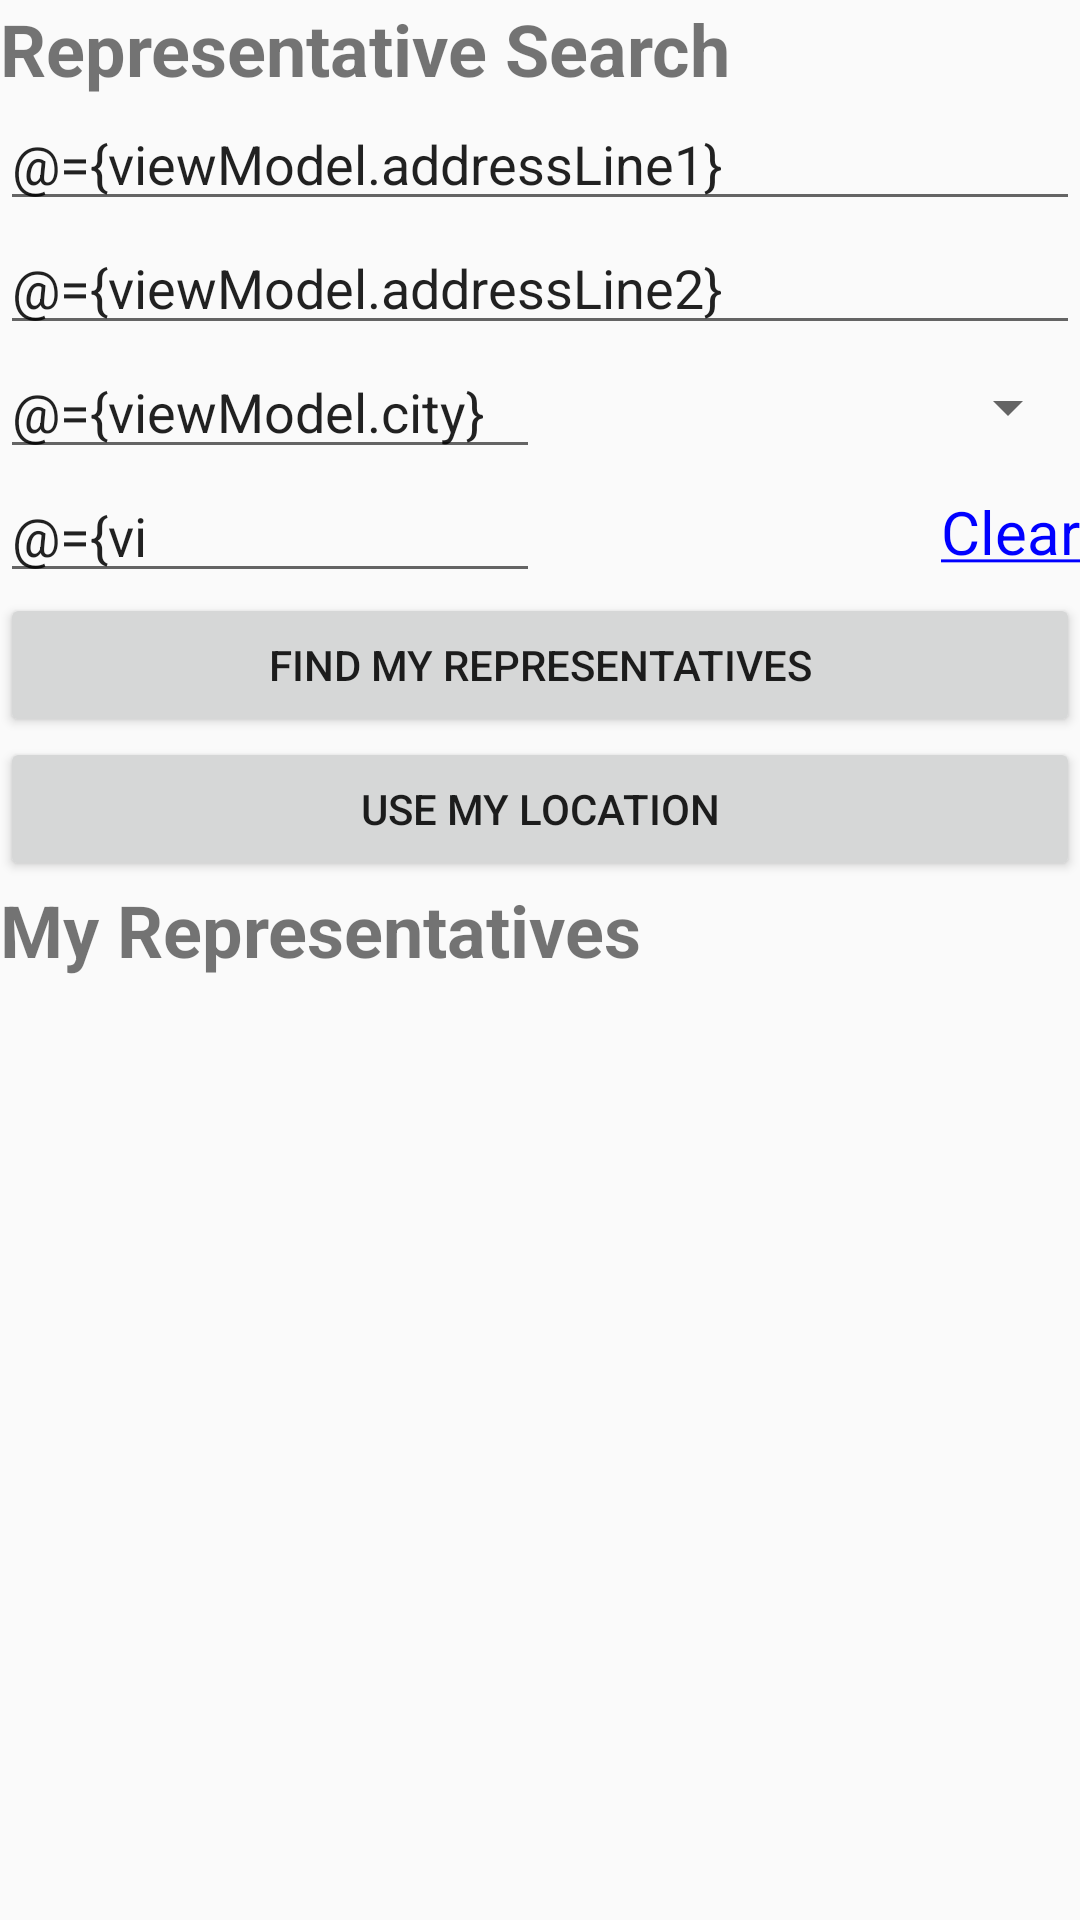

Android layout source for this screen:
<!-- AndroidManifest.xml: application theme AppTheme -->
<!-- res/layout/fragment_representative.xml -->
<?xml version="1.0" encoding="utf-8"?>
<layout xmlns:android="http://schemas.android.com/apk/res/android"
    xmlns:app="http://schemas.android.com/apk/res-auto"
    xmlns:motion="http://schemas.android.com/tools"
    xmlns:tools="http://schemas.android.com/tools">

    <data>
        <variable
            name="viewModel"
            type="com.example.android.politicalpreparedness.representative.RepresentativeViewModel" />
    </data>

            <androidx.constraintlayout.motion.widget.MotionLayout
                android:id="@+id/motinLayout"
                android:layout_width="match_parent"
                android:layout_height="match_parent"
                android:minHeight="30dp"
                android:saveEnabled="true"
                app:layoutDescription="@xml/fragment_representative_scene"
                app:layout_scrollFlags="scroll|enterAlways|snap|exitUntilCollapsed">

                <TextView
                    android:id="@+id/search_title"
                    style="@style/title_style"
                    android:layout_width="wrap_content"
                    android:layout_height="wrap_content"
                    android:text="@string/representative_search"
                    app:layout_constraintStart_toStartOf="parent"
                    app:layout_constraintTop_toTopOf="parent" />

                <EditText
                    android:id="@+id/address_line_1"
                    android:layout_width="match_parent"
                    android:layout_height="wrap_content"
                    android:autofillHints=".AUTOFILL_HINT_POSTAL_ADDRESS"
                    android:hint="@string/address_line_1"
                    android:inputType="textPostalAddress"
                    android:text="@={viewModel.addressLine1}"
                    app:layout_constraintStart_toStartOf="parent"
                    app:layout_constraintTop_toBottomOf="@id/search_title"
                    tools:text="Address Line 1" />

                <EditText
                    android:id="@+id/address_line_2"
                    android:layout_width="match_parent"
                    android:layout_height="0dp"
                    android:autofillHints=".AUTOFILL_HINT_POSTAL_ADDRESS_APT_NUMBER"
                    android:hint="@string/address_line_2"
                    android:inputType="textPostalAddress"
                    android:text="@={viewModel.addressLine2}"
                    app:layout_constraintStart_toStartOf="parent"
                    app:layout_constraintTop_toBottomOf="@id/address_line_1"
                    tools:text="Address Line 2" />

                <EditText
                    android:id="@+id/city"
                    android:layout_width="0dp"
                    android:layout_height="wrap_content"
                    android:autofillHints=".AUTOFILL_HINT_POSTAL_ADDRESS_LOCALITY"
                    android:hint="@string/city"
                    android:inputType="textPostalAddress"
                    android:text="@={viewModel.city}"
                    app:layout_constraintEnd_toStartOf="@id/state"
                    app:layout_constraintStart_toStartOf="parent"
                    app:layout_constraintTop_toBottomOf="@id/address_line_2"
                    tools:text="City" />

                <Spinner
                    android:id="@+id/state"
                    stateValue="@{viewModel.state}"
                    android:layout_width="0dp"
                    android:layout_height="0dp"
                    android:autofillHints=".AUTOFILL_HINT_POSTAL_ADDRESS_REGION"
                    android:entries="@array/states"
                    android:hint="@string/state"
                    android:inputType="textPostalAddress"
                    app:layout_constraintBottom_toBottomOf="@id/city"
                    app:layout_constraintEnd_toEndOf="parent"
                    app:layout_constraintStart_toEndOf="@id/city"
                    app:layout_constraintTop_toTopOf="@id/city" />

                <EditText
                    android:id="@+id/zip"
                    android:layout_width="0dp"
                    android:layout_height="wrap_content"
                    android:autofillHints=".AUTOFILL_HINT_POSTAL_ADDRESS_EXTENDED_POSTAL_CODE"
                    android:hint="@string/zip_code"
                    android:inputType="number"
                    android:maxLength="5"
                    android:text="@={viewModel.zip}"
                    app:layout_constraintEnd_toEndOf="@id/city"
                    app:layout_constraintStart_toStartOf="parent"
                    app:layout_constraintTop_toBottomOf="@id/city" />

                <TextView
                    android:id="@+id/txtClear"
                    style="@style/hyperlink_style_no_icon"
                    android:layout_width="wrap_content"
                    android:layout_height="wrap_content"
                    android:onClick="@{() -> viewModel.clearAllField()}"
                    android:text="@string/clear"
                    android:textSize="20sp"
                    app:layout_constraintBottom_toBottomOf="@id/zip"
                    app:layout_constraintEnd_toEndOf="parent"
                    app:layout_constraintHorizontal_bias="100"
                    app:layout_constraintStart_toEndOf="@+id/zip"
                    app:layout_constraintTop_toBottomOf="@id/state" />

                <Button
                    android:id="@+id/btnSearch"
                    android:layout_width="0dp"
                    android:layout_height="wrap_content"
                    android:text="@string/find_my_representatives"
                    app:layout_constraintEnd_toEndOf="parent"
                    app:layout_constraintStart_toStartOf="parent"
                    app:layout_constraintTop_toBottomOf="@id/zip" />

                <Button
                    android:id="@+id/btnLocation"
                    android:layout_width="0dp"
                    android:layout_height="wrap_content"
                    android:text="@string/use_my_location"
                    app:layout_constraintEnd_toEndOf="parent"
                    app:layout_constraintStart_toStartOf="parent"
                    app:layout_constraintTop_toBottomOf="@id/btnSearch" />

                <TextView
                    android:id="@+id/representative_title"
                    style="@style/title_style"
                    android:layout_width="wrap_content"
                    android:layout_height="wrap_content"
                    android:text="@string/my_representatives"
                    app:layout_constraintStart_toStartOf="parent"
                    app:layout_constraintTop_toBottomOf="@id/btnLocation"
                    />

                <androidx.recyclerview.widget.RecyclerView
                    android:id="@+id/representatives_list"
                    android:layout_width="0dp"
                    android:layout_height="0dp"
                    app:layoutManager="androidx.recyclerview.widget.LinearLayoutManager"
                    app:layout_constraintBottom_toBottomOf="parent"
                    app:layout_constraintEnd_toEndOf="parent"
                    app:layout_constraintStart_toStartOf="parent"
                    app:layout_constraintTop_toBottomOf="@id/representative_title" />


            </androidx.constraintlayout.motion.widget.MotionLayout>
</layout>
<!-- resources referenced by this layout -->
<resources>
  <string name="address_line_1">Address Line 1</string>
  <string name="address_line_2">Address Line 2</string>
  <string name="city">City</string>
  <string name="clear"><u>Clear</u></string>
  <string name="find_my_representatives">Find my representatives</string>
  <string name="my_representatives">My Representatives</string>
  <string name="representative_search">Representative Search</string>
  <string name="state">State</string>
  <string name="use_my_location">Use My Location</string>
  <string name="zip_code">Zip Code</string>
  <style name="hyperlink_style_no_icon">
          <item name="android:textColor">#0000FF</item>
          <item name="android:textStyle" />
          <item name="android:gravity">center</item>
      </style>
  <style name="title_style">
          <item name="android:textSize">@dimen/title_text_size</item>
          <item name="android:textStyle">bold</item>
      </style>
  <style name="AppTheme" parent="Theme.AppCompat.Light.DarkActionBar">
          
          <item name="colorPrimary">@color/colorPrimary</item>
          <item name="colorPrimaryDark">@color/colorPrimaryDark</item>
          <item name="colorAccent">@color/colorAccent</item>
      </style>
  <dimen name="title_text_size">24sp</dimen>
  <color name="colorPrimary">#34495e</color>
  <color name="colorPrimaryDark">#1d3747</color>
  <color name="colorAccent">#82d9c8</color>
</resources>
